2-way image classification set "Kuku-Anemia.v4i.folder" from GitHub (Dani461-dev/Kuku-Anemia); label vocabulary: anemia, non anemia.

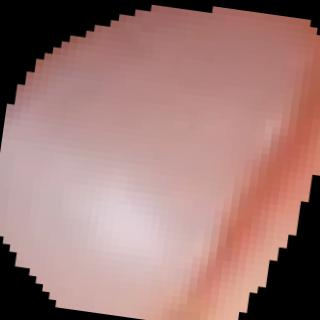
Label: anemia

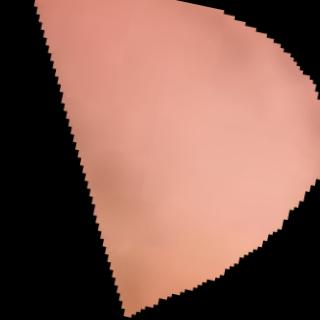
Label: non anemia

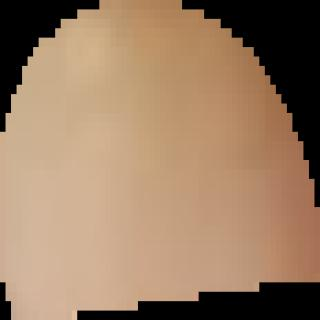
Label: non anemia

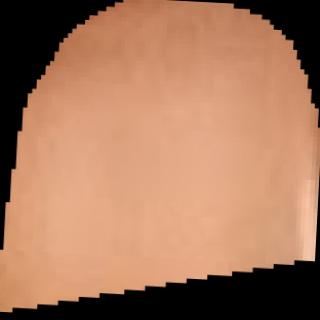
Label: anemia

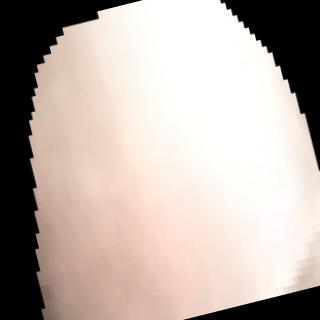
Label: anemia

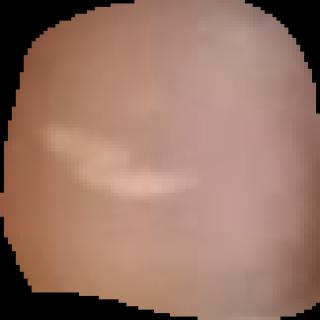
Label: anemia
